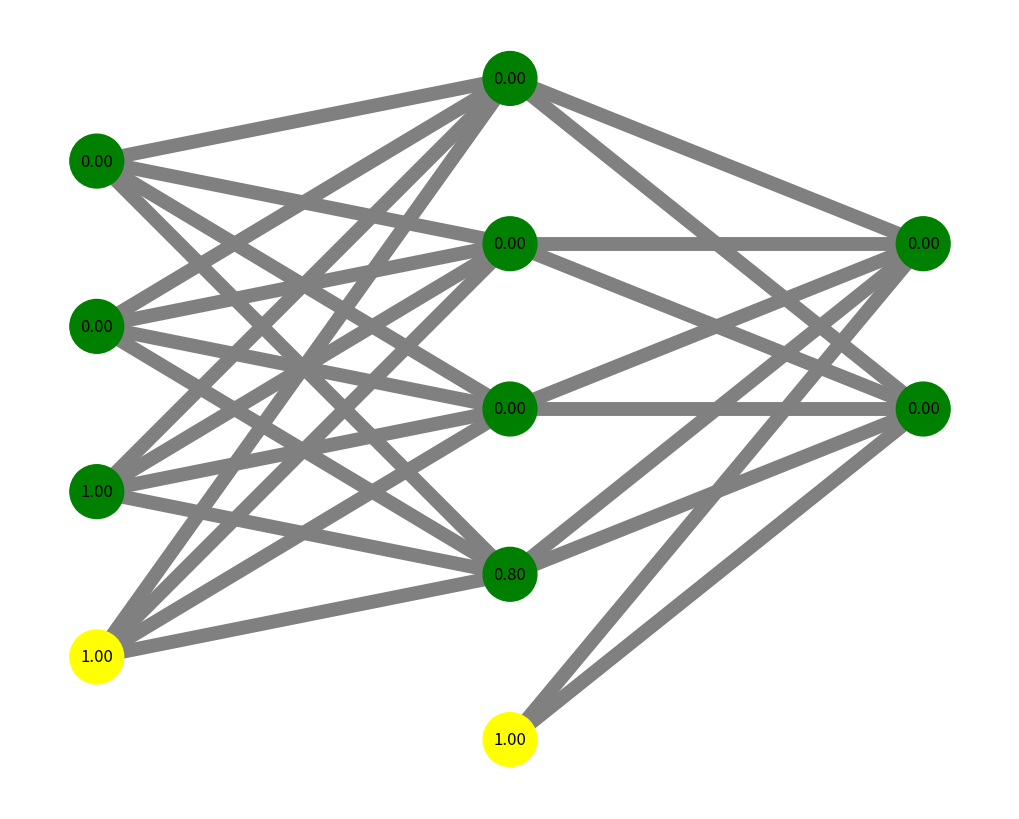

This chart was generated by the following Python code:
import matplotlib.pyplot as plt
import networkx as nx


def plot_neural_network(layers, weights=None, outputs=None):
    G = nx.DiGraph()  # Creiamo un grafo orientato per rappresentare la rete

    # Creazione dei nodi e posizionamento
    pos = {}
    node_labels = {}
    node_colors = {}
    y_offset = 0
    
    for layer, n_units in enumerate(layers):
        y_offset = -(n_units / 2)
        
        #mette i neuroni
        if layer != len(layers) - 1:
            node_id_minus_one = f"L{layer}_N{-1}"
            G.add_node(node_id_minus_one)  
            node_labels[node_id_minus_one] = "1.00"
            node_colors[node_id_minus_one] = "yellow"
            pos[node_id_minus_one] = (layer / 2, y_offset - 1)
        
        for unit in range(n_units):
            node_id = f"L{layer}_N{unit}"
            G.add_node(node_id)
            pos[node_id] = (layer / 2, y_offset + unit)
            if outputs:
                node_labels[node_id] = f"{outputs.get(node_id, 0):.2f}"  
                node_colors[node_id] = "green"

    node_colors_list = [node_colors.get(node, "black") for node in G.nodes]

    #mette gli edge tra i neuroni
    for layer in range(len(layers) - 1):
        for src in range(-1, layers[layer]):
            for dest in range(layers[layer + 1]):
                src_id = f"L{layer}_N{src}"
                dest_id = f"L{layer + 1}_N{dest}"
                G.add_edge(src_id, dest_id)
                if weights:
                    G[src_id][dest_id]["weight"] = weights.get((src_id, dest_id), 0.0)  

    #dovrebbe colorare ma non lo fa
    edge_colors = []
    if weights:
        for u, v in G.edges():
            weight = G[u][v]["weight"] 
            #color = weight_to_color(weight)
            #alpha = weight_alpha(weight)
            #edge_colors.append((color[0], color[1], color[2], alpha)) 
    else:
        edge_colors = ["gray"] * len(G.edges()) 

    #disegna la figura
    plt.figure(figsize=(10, 8))
    nx.draw(G, pos, with_labels=True, labels=node_labels, node_size=1500, node_color=node_colors_list)
    edge_width = 10 
    nx.draw_networkx_edges(G, pos, edge_color="gray", width=edge_width, arrows=False) #al posto di "gray" dovrebbe esserci edge_colors, ma non funziona a modo

    plt.show()


layers = [3,4,2] 
weights = {
    ("L0_N0", "L1_N0"): 0.6,
    ("L0_N1", "L1_N1"): -0.4,
    ("L0_N1", "L1_N2"): 100,  
} 
outputs = {"L0_N0": 1.0, "L1_N0": 0.8}  #uscite dei neuroni

plot_neural_network(layers, weights, outputs)
